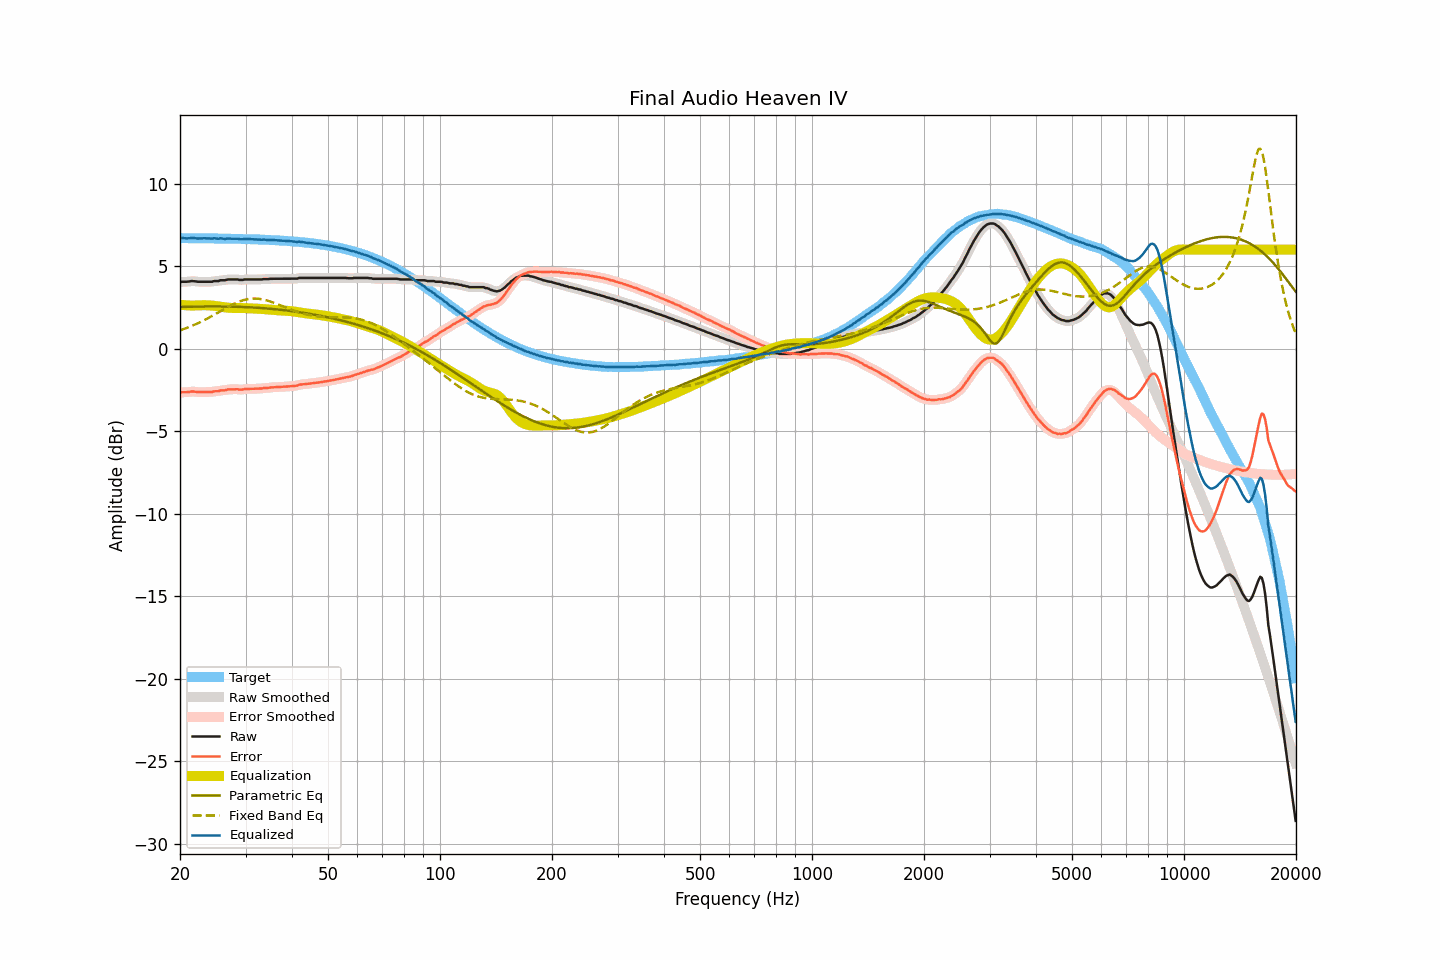

Data behind this chart, as committed beside it:
frequency, raw, smoothed, error, error_smoothed, equalization, parametric_eq, fixed_band_eq, equalized_raw, equalized_smoothed, target
20.00, 4.03, 4.03, -2.67, -2.66, 2.67, 2.53, 1.11, 6.69, 6.70, 6.70
20.20, 4.06, 4.04, -2.64, -2.65, 2.66, 2.53, 1.14, 6.71, 6.70, 6.70
20.40, 4.06, 4.05, -2.64, -2.65, 2.64, 2.53, 1.18, 6.70, 6.70, 6.70
20.61, 4.06, 4.06, -2.64, -2.64, 2.63, 2.54, 1.21, 6.69, 6.69, 6.70
20.81, 4.06, 4.06, -2.64, -2.64, 2.63, 2.54, 1.25, 6.68, 6.68, 6.69
21.02, 4.07, 4.07, -2.63, -2.63, 2.62, 2.54, 1.29, 6.69, 6.69, 6.69
21.23, 4.08, 4.08, -2.62, -2.61, 2.62, 2.54, 1.33, 6.69, 6.70, 6.69
21.44, 4.10, 4.09, -2.60, -2.60, 2.61, 2.54, 1.37, 6.71, 6.70, 6.69
21.66, 4.10, 4.09, -2.60, -2.60, 2.61, 2.55, 1.41, 6.71, 6.71, 6.69
21.87, 4.09, 4.09, -2.61, -2.60, 2.61, 2.55, 1.45, 6.70, 6.70, 6.69
22.09, 4.08, 4.07, -2.62, -2.62, 2.62, 2.55, 1.49, 6.69, 6.69, 6.69
22.31, 4.06, 4.06, -2.63, -2.63, 2.62, 2.55, 1.54, 6.67, 6.68, 6.69
22.54, 4.06, 4.06, -2.63, -2.63, 2.62, 2.55, 1.58, 6.68, 6.68, 6.69
22.76, 4.06, 4.05, -2.63, -2.63, 2.63, 2.55, 1.63, 6.68, 6.68, 6.69
22.99, 4.06, 4.06, -2.63, -2.63, 2.63, 2.56, 1.68, 6.69, 6.69, 6.69
23.22, 4.06, 4.06, -2.63, -2.63, 2.63, 2.56, 1.73, 6.69, 6.69, 6.69
23.45, 4.06, 4.06, -2.63, -2.63, 2.63, 2.56, 1.78, 6.69, 6.69, 6.68
23.69, 4.06, 4.06, -2.63, -2.63, 2.63, 2.56, 1.83, 6.68, 6.68, 6.68
23.92, 4.06, 4.05, -2.63, -2.63, 2.62, 2.56, 1.88, 6.68, 6.68, 6.68
24.16, 4.06, 4.06, -2.63, -2.62, 2.62, 2.56, 1.93, 6.67, 6.68, 6.68
24.40, 4.06, 4.07, -2.62, -2.61, 2.61, 2.56, 1.99, 6.67, 6.68, 6.68
24.65, 4.10, 4.08, -2.58, -2.60, 2.60, 2.56, 2.04, 6.69, 6.68, 6.68
24.89, 4.10, 4.09, -2.58, -2.59, 2.59, 2.56, 2.09, 6.68, 6.68, 6.68
25.14, 4.10, 4.10, -2.58, -2.57, 2.58, 2.56, 2.15, 6.67, 6.68, 6.68
25.39, 4.10, 4.11, -2.58, -2.56, 2.56, 2.56, 2.21, 6.66, 6.67, 6.67
25.65, 4.15, 4.13, -2.53, -2.54, 2.55, 2.56, 2.26, 6.69, 6.68, 6.67
25.91, 4.15, 4.14, -2.53, -2.53, 2.53, 2.56, 2.32, 6.68, 6.67, 6.67
26.16, 4.15, 4.15, -2.52, -2.52, 2.52, 2.56, 2.37, 6.66, 6.67, 6.67
26.43, 4.15, 4.16, -2.52, -2.51, 2.51, 2.55, 2.43, 6.65, 6.66, 6.67
26.69, 4.18, 4.17, -2.49, -2.49, 2.49, 2.55, 2.48, 6.67, 6.66, 6.67
26.96, 4.20, 4.19, -2.47, -2.48, 2.48, 2.55, 2.54, 6.68, 6.67, 6.67
27.23, 4.20, 4.20, -2.47, -2.47, 2.47, 2.55, 2.59, 6.67, 6.67, 6.66
27.50, 4.20, 4.20, -2.47, -2.46, 2.47, 2.55, 2.64, 6.66, 6.67, 6.66
27.77, 4.20, 4.20, -2.46, -2.46, 2.47, 2.55, 2.69, 6.66, 6.66, 6.66
28.05, 4.20, 4.20, -2.46, -2.46, 2.47, 2.54, 2.73, 6.66, 6.66, 6.66
28.33, 4.20, 4.19, -2.46, -2.46, 2.47, 2.54, 2.78, 6.66, 6.66, 6.66
28.62, 4.20, 4.19, -2.46, -2.47, 2.47, 2.54, 2.82, 6.66, 6.65, 6.65
28.90, 4.17, 4.17, -2.49, -2.48, 2.47, 2.53, 2.86, 6.63, 6.64, 6.65
29.19, 4.17, 4.17, -2.48, -2.48, 2.47, 2.53, 2.89, 6.63, 6.63, 6.65
29.48, 4.17, 4.17, -2.48, -2.47, 2.46, 2.53, 2.93, 6.63, 6.64, 6.65
29.78, 4.20, 4.19, -2.45, -2.46, 2.46, 2.52, 2.96, 6.66, 6.65, 6.64
30.08, 4.20, 4.19, -2.45, -2.45, 2.46, 2.52, 2.98, 6.65, 6.65, 6.64
30.38, 4.20, 4.20, -2.44, -2.44, 2.45, 2.51, 3.00, 6.64, 6.65, 6.64
30.68, 4.20, 4.20, -2.44, -2.44, 2.44, 2.51, 3.02, 6.64, 6.64, 6.64
30.99, 4.20, 4.20, -2.44, -2.44, 2.44, 2.50, 3.03, 6.63, 6.63, 6.63
31.30, 4.20, 4.20, -2.43, -2.43, 2.43, 2.50, 3.04, 6.63, 6.63, 6.63
31.61, 4.20, 4.20, -2.43, -2.43, 2.43, 2.49, 3.04, 6.63, 6.63, 6.63
31.93, 4.20, 4.20, -2.43, -2.43, 2.43, 2.49, 3.04, 6.62, 6.62, 6.62
32.24, 4.20, 4.20, -2.42, -2.42, 2.42, 2.48, 3.03, 6.62, 6.62, 6.62
32.57, 4.20, 4.19, -2.42, -2.42, 2.42, 2.47, 3.02, 6.61, 6.61, 6.62
32.89, 4.20, 4.20, -2.42, -2.42, 2.41, 2.47, 3.01, 6.61, 6.61, 6.61
33.22, 4.20, 4.20, -2.41, -2.41, 2.41, 2.46, 2.99, 6.60, 6.61, 6.61
33.55, 4.22, 4.21, -2.39, -2.40, 2.40, 2.45, 2.98, 6.61, 6.61, 6.60
33.89, 4.22, 4.21, -2.39, -2.39, 2.39, 2.45, 2.95, 6.60, 6.60, 6.60
34.23, 4.22, 4.22, -2.38, -2.38, 2.38, 2.44, 2.93, 6.59, 6.60, 6.60
34.57, 4.22, 4.22, -2.38, -2.37, 2.37, 2.43, 2.90, 6.58, 6.59, 6.59
34.92, 4.24, 4.23, -2.35, -2.36, 2.36, 2.42, 2.86, 6.59, 6.59, 6.59
35.27, 4.24, 4.23, -2.35, -2.35, 2.35, 2.41, 2.83, 6.59, 6.59, 6.58
35.62, 4.24, 4.24, -2.34, -2.34, 2.34, 2.40, 2.80, 6.58, 6.58, 6.58
35.97, 4.24, 4.24, -2.34, -2.34, 2.34, 2.39, 2.76, 6.57, 6.57, 6.57
... 635 more rows
